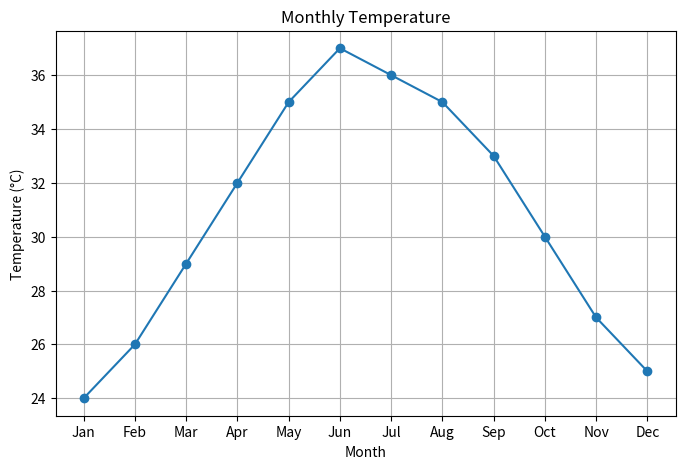
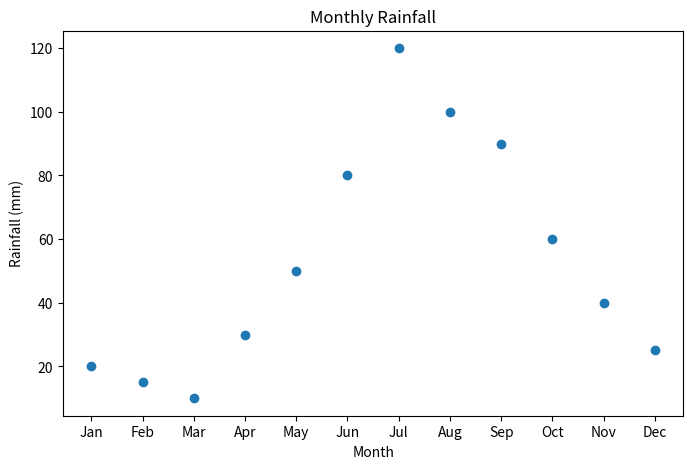

These figures' Python source, in order:
import matplotlib.pyplot as plt

# Monthly data
months = ['Jan', 'Feb', 'Mar', 'Apr', 'May', 'Jun',
          'Jul', 'Aug', 'Sep', 'Oct', 'Nov', 'Dec']

temperature = [24, 26, 29, 32, 35, 37, 36, 35, 33, 30, 27, 25]

rainfall = [20, 15, 10, 30, 50, 80, 120, 100, 90, 60, 40, 25]

# 1. Line Plot - Temperature
plt.figure(figsize=(8, 5))
plt.plot(months, temperature, marker='o')
plt.title("Monthly Temperature")
plt.xlabel("Month")
plt.ylabel("Temperature (°C)")
plt.grid(True)
plt.show()

# 2. Scatter Plot - Rainfall
plt.figure(figsize=(8, 5))
plt.scatter(months, rainfall)
plt.title("Monthly Rainfall")
plt.xlabel("Month")
plt.ylabel("Rainfall (mm)")
plt.show()
